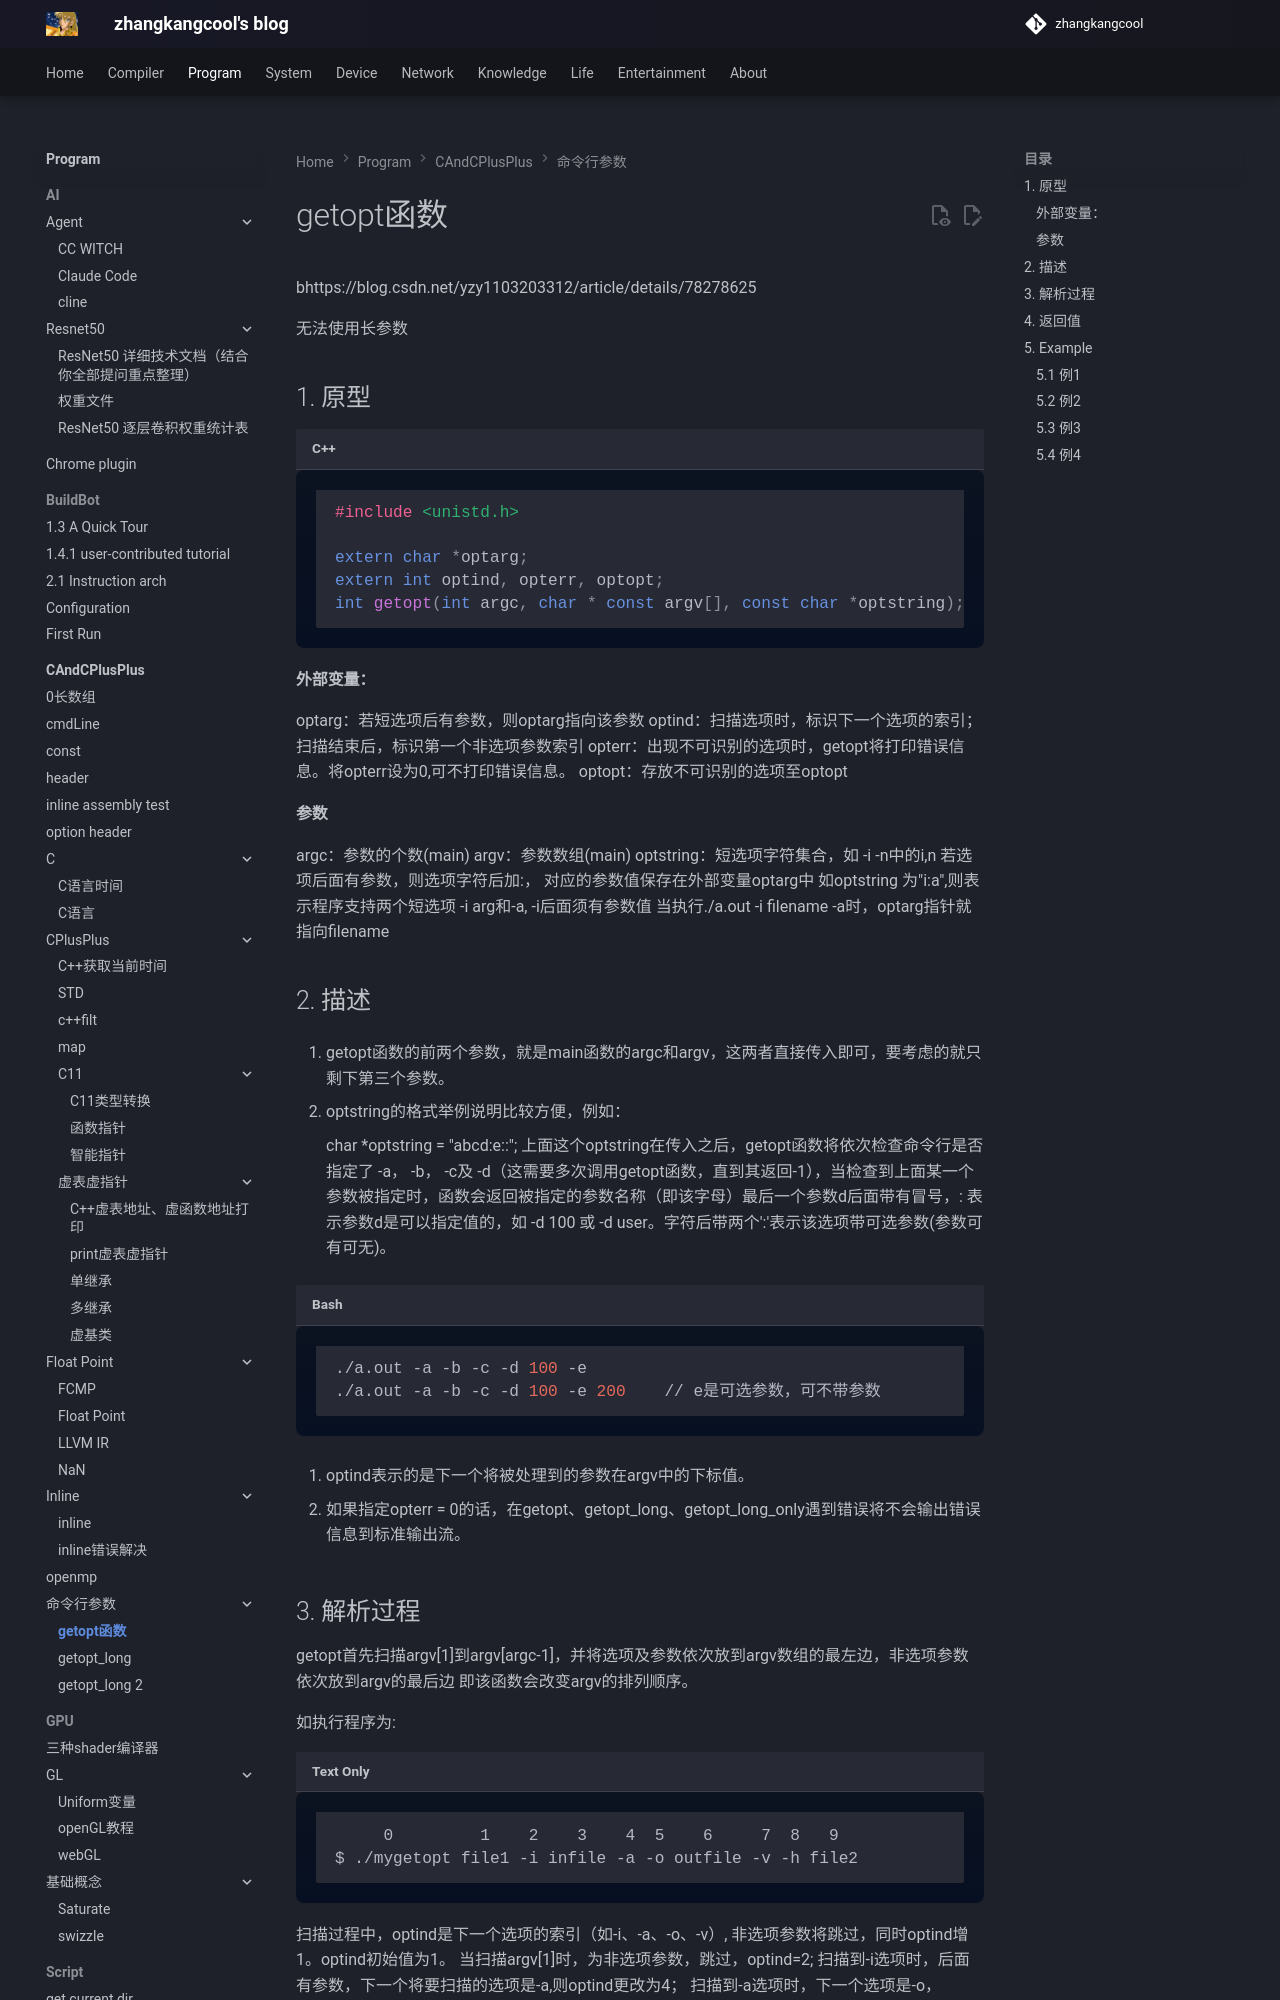

repository: zhangkangcool/zhangkangcool.github.io · page: Program/CAndCPlusPlus/命令行参数/getopt/index.html · generator: mkdocs

<h1 align="center">getopt函数</h1>

bhttps://blog.csdn.net/yzy1103203312/article/details/78278625



无法使用长参数

## 1. 原型

```c++
#include <unistd.h>
 
extern char *optarg;
extern int optind, opterr, optopt;
int getopt(int argc, char * const argv[], const char *optstring);
```



#### 外部变量：

optarg：若短选项后有参数，则optarg指向该参数
optind：扫描选项时，标识下一个选项的索引；扫描结束后，标识第一个非选项参数索引
opterr：出现不可识别的选项时，getopt将打印错误信息。将opterr设为0,可不打印错误信息。
optopt：存放不可识别的选项至optopt

#### 参数

argc：参数的个数(main)
argv：参数数组(main)
optstring：短选项字符集合，如 -i -n中的i,n
若选项后面有参数，则选项字符后加:， 对应的参数值保存在外部变量optarg中
如optstring 为"i:a",则表示程序支持两个短选项 -i arg和-a, -i后面须有参数值
当执行./a.out -i filename -a时，optarg指针就指向filename
